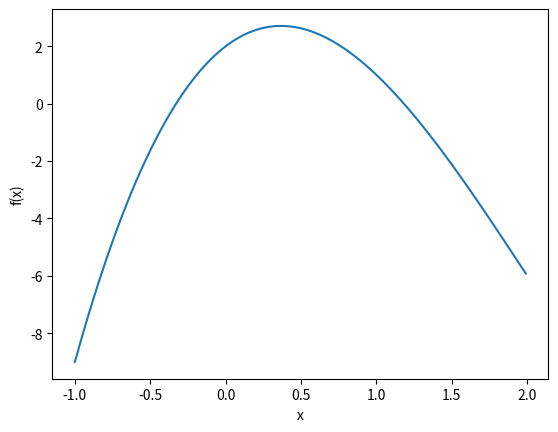
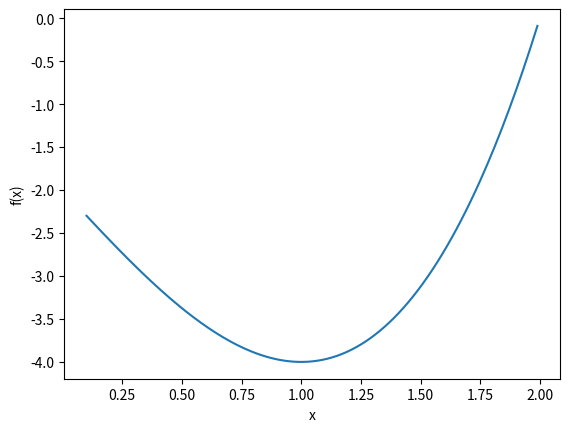
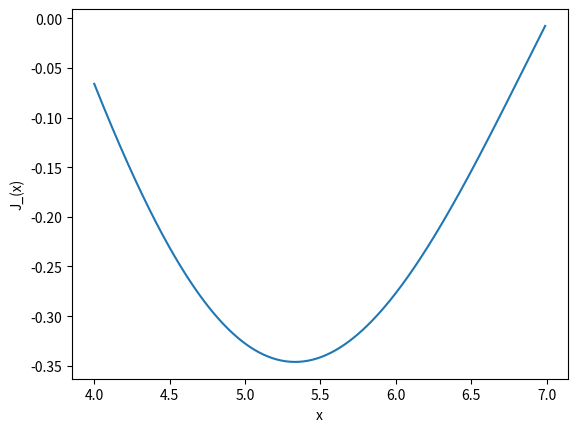

Generate these figures, in order, with matplotlib:
#!/usr/bin/python
"""
##################################################
# 
# ECP 3004: Python for Business Analytics
# 
# Optimization with Scipy
# 
# [redacted]
# [redacted]
# Department of Economics
# College of Business
# University of Central Florida
# 
# January 19, 2021
# 
# This program provides introductory examples of 
# numerical methods for optimization.
# 
##################################################
"""


##################################################
# Import Modules.
##################################################


import numpy as np
# import math
import matplotlib.pyplot as plt
# We used these earlier to solve equations:
# from scipy.optimize import fsolve
# from scipy import optimize
# THese modules optimize by minimizing. 
from scipy.optimize import minimize_scalar
from scipy.optimize import minimize
# Other modules to use when you have constraints:
# from scipy.optimize import Bounds
# from scipy.optimize import LinearConstraint



##################################################
# Univariate Optimization
##################################################

#--------------------------------------------------
# Newton's Method
#--------------------------------------------------

# Consider the following quadratic function:
def f(x):
    return x**3-6*x**2+4*x+2


# Caculate this on a grid of values to plot this function.
x_grid = np.arange(-1.0, 2, 0.01)
f_grid = f(x_grid)

plt.figure()
plt.plot(x_grid, f_grid, label='f(x)' )
plt.xlabel('x')
plt.ylabel('f(x)')
plt.show()
# plt.savefig("f_example_0.png")

# It has a maximum of just over 2, for x just under 0.5 .

# Now define functions for the first and second derivatives.
def f_prime(x):
    return 3*x**2-12*x+4

def f_2prime(x):
    return 6*x - 12


# Now we use these in the following algorithm.
# Note that we are restricting the algorithm to 
# perform no more than 100 iterations
# and to stop when the step size is less than ```tol = 0.0001```.

def newton_f_opt(x0, f_prime, f_2prime, 
                 maxiter = 100, tol = 0.0001):
    x = x0
    for i in range(maxiter):
        x_next = x - f_prime(x)/f_2prime(x)
        if x_next - x < tol:
            return x_next
            print('Optimization terminated successfully.')
            print('Current parameter value: ' + str(x))
            print('Iterations: ' + str(i))
            break
        x = x_next
        
        
    if i == maxiter - 1 and x_next - x < tol:
        print('Optimization terminated after maximum number of iterations.')
        
    return x


# Now calculate the optimum.
x_star = newton_f_opt(0, f_prime, f_2prime)
print(x_star)

print(f(x_star))


#--------------------------------------------------
# Using Python Modules
#--------------------------------------------------


# Now use Python modules to perform the optimization. 

# Other approach to defining functions:
f = lambda x: (x - 2) * (x + 1)**2

# Plot this function to show an approximate optimum.
x_grid = np.arange(0.1, 2, 0.01)
f_grid = x_grid*0
for i in range(0, len(x_grid)):
    f_grid[i] = f(x_grid[i])


plt.figure()
plt.plot(x_grid, f_grid, label='f(x)' )
plt.xlabel('x')
plt.ylabel('f(x)')
plt.show()
# plt.savefig("f_example_1.png")


#--------------------------------------------------
# Unconstrained minimization: Brent Method
#--------------------------------------------------

res_sc_br = minimize_scalar(f, method='brent')

print(res_sc_br.x)
print(res_sc_br.fun)
print(f(res_sc_br.x))


#--------------------------------------------------
# Bounded method: Need to specify an interval. 
#--------------------------------------------------

from scipy.special import j1
# Plot this function to show an optimum.
x_grid = np.arange(4, 7, 0.01)
f_grid = x_grid*0
for i in range(0, len(x_grid)):
    f_grid[i] = j1(x_grid[i])


plt.figure()
plt.plot(x_grid, f_grid, label='J_1(x)' )
plt.xlabel('x')
plt.ylabel('J_(x)')
plt.show()
# plt.savefig("f_example_2.png")

# Search for good bounds first:
j1(4)
j1(5)
j1(7)


res_sc_bdd = minimize_scalar(j1, bounds=(4, 7), method='bounded')

print(res_sc_bdd.x)
print(res_sc_bdd.fun)
print(j1(res_sc_bdd.x))

# Try to break it:
res_sc_bdd_wrong = minimize_scalar(j1, bounds=(4, 5), method='bounded')

print(res_sc_bdd_wrong.x)
print(res_sc_bdd_wrong.fun)
print(j1(res_sc_bdd_wrong.x))
# It's the right answer to a different question.


##################################################
# Multivariate Optimization
##################################################


#--------------------------------------------------
# Nelder-Mead Simplex algorithm
#--------------------------------------------------

def rosen(x):
    """The Rosenbrock function"""
    return sum(100.0*(x[1:]-x[:-1]**2.0)**2.0 + (1-x[:-1])**2.0)

x0 = np.array([1.3, 0.7, 0.8, 1.9, 1.2])
res_nm = minimize(rosen, x0, method='nelder-mead',
               options={'xtol': 1e-8, 'disp': True})

print(res_nm.x)
print(res_nm.fun)
print(rosen(res_nm.x))


#--------------------------------------------------
# Powell Method 
# AKA Davidon-Fletcher-Powell (DFP)
#--------------------------------------------------


x0 = np.array([1.3, 0.7, 0.8, 1.9, 1.2])
res_dfp = minimize(rosen, x0, method='powell',
               options={'xtol': 1e-8, 'disp': True})

print(res_dfp.x)
print(res_dfp.fun)
print(rosen(res_dfp.x))

#--------------------------------------------------
# Broyden-Fletcher-Goldfarb-Shanno algorithm (BFGS)
# Uses gradient vector, as well as function evaluations
# to reduce number of iterations.
#--------------------------------------------------

def rosen_der(x):
    xm = x[1:-1]
    xm_m1 = x[:-2]
    xm_p1 = x[2:]
    der = np.zeros_like(x)
    der[1:-1] = 200*(xm-xm_m1**2) - 400*(xm_p1 - xm**2)*xm - 2*(1-xm)
    der[0] = -400*x[0]*(x[1]-x[0]**2) - 2*(1-x[0])
    der[-1] = 200*(x[-1]-x[-2]**2)
    return der


res_bfgs = minimize(rosen, x0, method='BFGS', jac=rosen_der,
                    options={'disp': True})

print(res_bfgs.x)
print(res_bfgs.fun)
print(rosen(res_bfgs.x))


#--------------------------------------------------
# Newton-Conjugate-Gradient algorithm
# AKA Outer Product of the Gradient Method (OPG)
# Can use a Hessian matrix of approximation to it. 
#--------------------------------------------------

# Uses Hessian matrix, as well as function evaluations

def rosen_hess(x):
    x = np.asarray(x)
    H = np.diag(-400*x[:-1],1) - np.diag(400*x[:-1],-1)
    diagonal = np.zeros_like(x)
    diagonal[0] = 1200*x[0]**2-400*x[1]+2
    diagonal[-1] = 200
    diagonal[1:-1] = 202 + 1200*x[1:-1]**2 - 400*x[2:]
    H = H + np.diag(diagonal)
    return H

res_ncg = minimize(rosen, x0, method='Newton-CG',
               jac=rosen_der, hess=rosen_hess,
               options={'xtol': 1e-8, 'disp': True})

print(res_ncg.x)
print(res_ncg.fun)
print(rosen(res_ncg.x))



#--------------------------------------------------
# Hessian product example:
# NCG needs only the product of the Hessian
# with an arbitrary vector. 
#--------------------------------------------------


def rosen_hess_p(x, p):
    x = np.asarray(x)
    Hp = np.zeros_like(x)
    Hp[0] = (1200*x[0]**2 - 400*x[1] + 2)*p[0] - 400*x[0]*p[1]
    Hp[1:-1] = -400*x[:-2]*p[:-2]+(202+1200*x[1:-1]**2-400*x[2:])*p[1:-1] -400*x[1:-1]*p[2:]
    Hp[-1] = -400*x[-2]*p[-2] + 200*p[-1]
    return Hp

res_hp = minimize(rosen, x0, method='Newton-CG',
                  jac=rosen_der, hessp=rosen_hess_p,
                  options={'xtol': 1e-8, 'disp': True})

print(res_hp.x)
print(res_hp.fun)
print(rosen(res_hp.x))



# ... and many more ...




##################################################
# End
##################################################
